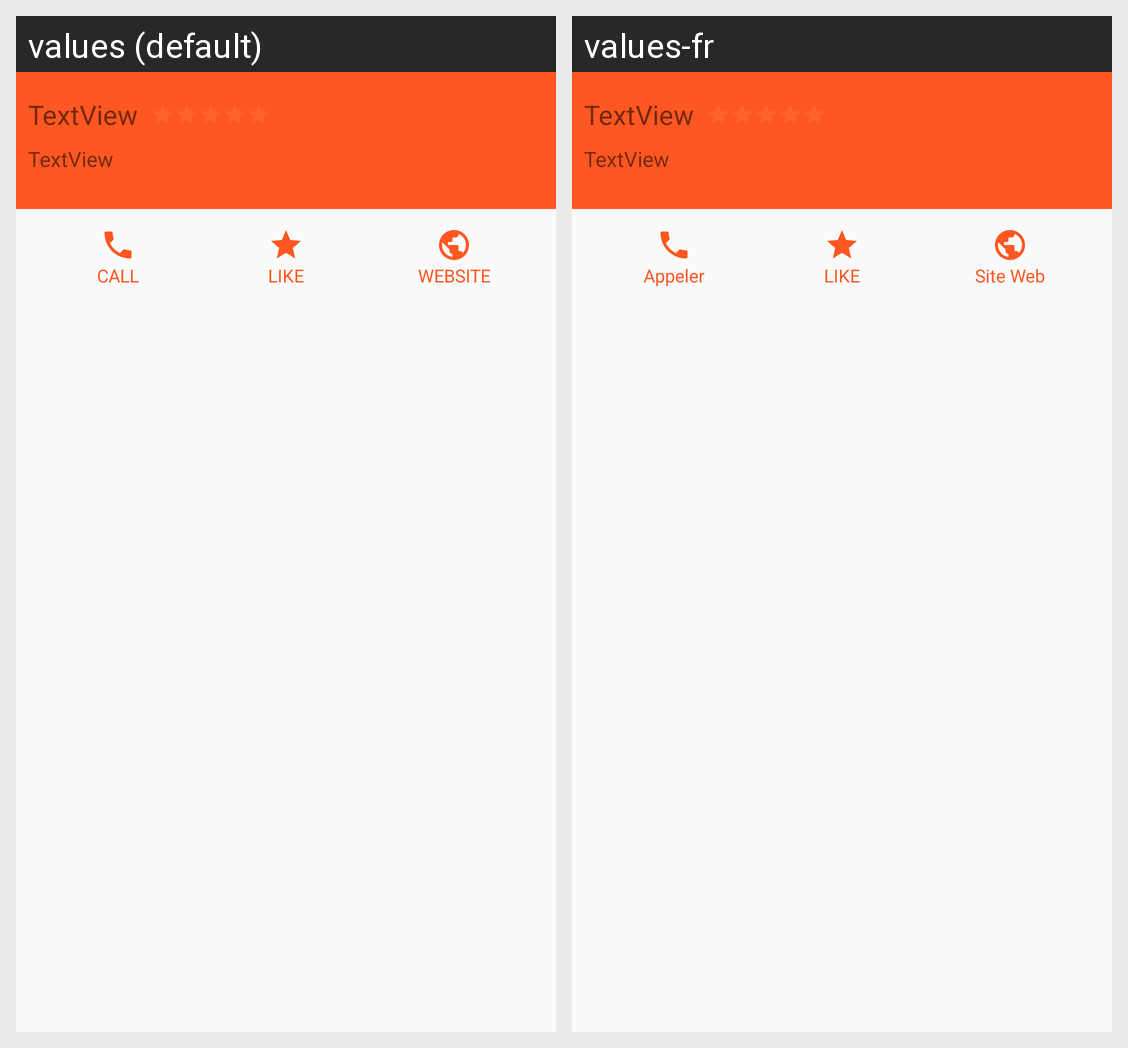

Translations of the strings shown on this Android screen, per locale in the grid:
Android screen res/layout/content_details.xml rendered under 2 locales, left to right: values (default), values-fr. Device: Nexus 5 (rendered at 1080×1920; each locale shown at half size, 540×960, under a caption strip naming it); theme AppTheme.
Strings drawn on this screen, with the default value and each locale's value (text and hints the layout hard-codes, and strings that could not be matched under every locale, appear in the picture but are not listed):

call
  values: CALL
  values-fr: Appeler

like
  values: LIKE
  values-fr: LIKE  [not translated; the default value is used]

website
  values: WEBSITE
  values-fr: Site Web
